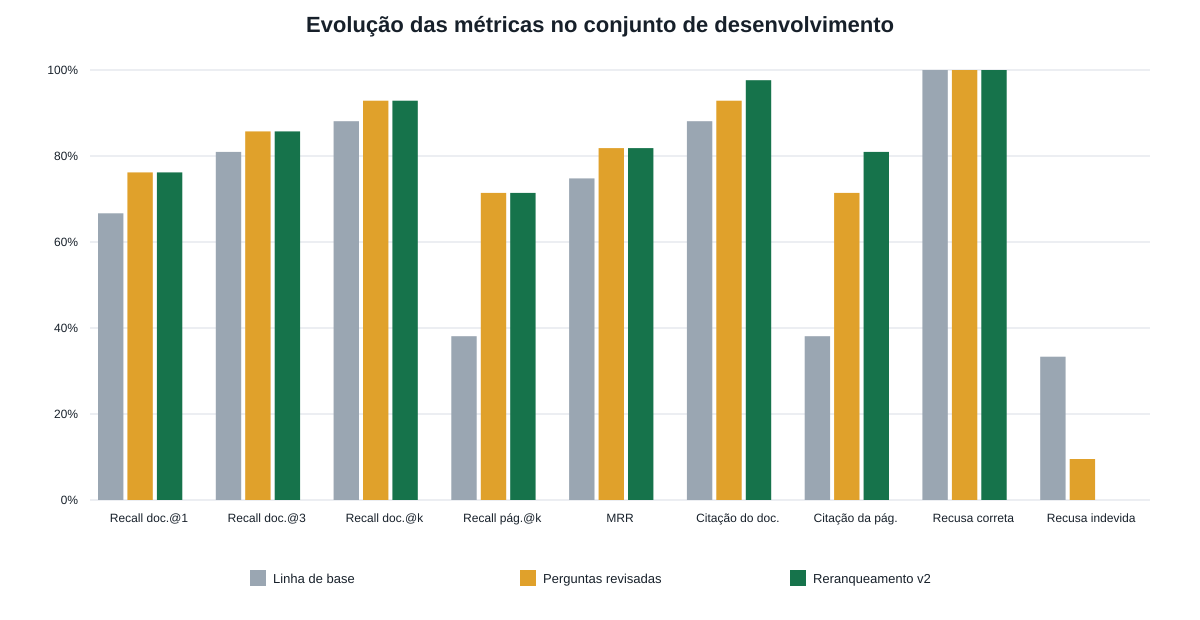

The file beside this chart, header and first rows:
etapa, document_recall_at_1, document_recall_at_3, document_recall_at_k, page_recall_at_k, mrr, correct_document_citation_rate, correct_page_citation_rate, correct_refusal_rate, improper_refusal_rate, latencia_media_ms, latencia_p95_ms, erros, timeouts
Linha de base, 0.6667, 0.8095, 0.881, 0.381, 0.748, 0.881, 0.381, 1.0, 0.3333, 1885, 3391, 0, 0
Perguntas revisadas, 0.7619, 0.8571, 0.9286, 0.7143, 0.8185, 0.9286, 0.7143, 1.0, 0.09524, 1918, 2733, 0, 0
Reranqueamento v2, 0.7619, 0.8571, 0.9286, 0.7143, 0.8185, 0.9762, 0.8095, 1.0, 0.0, 3023, 5422, 0, 0
